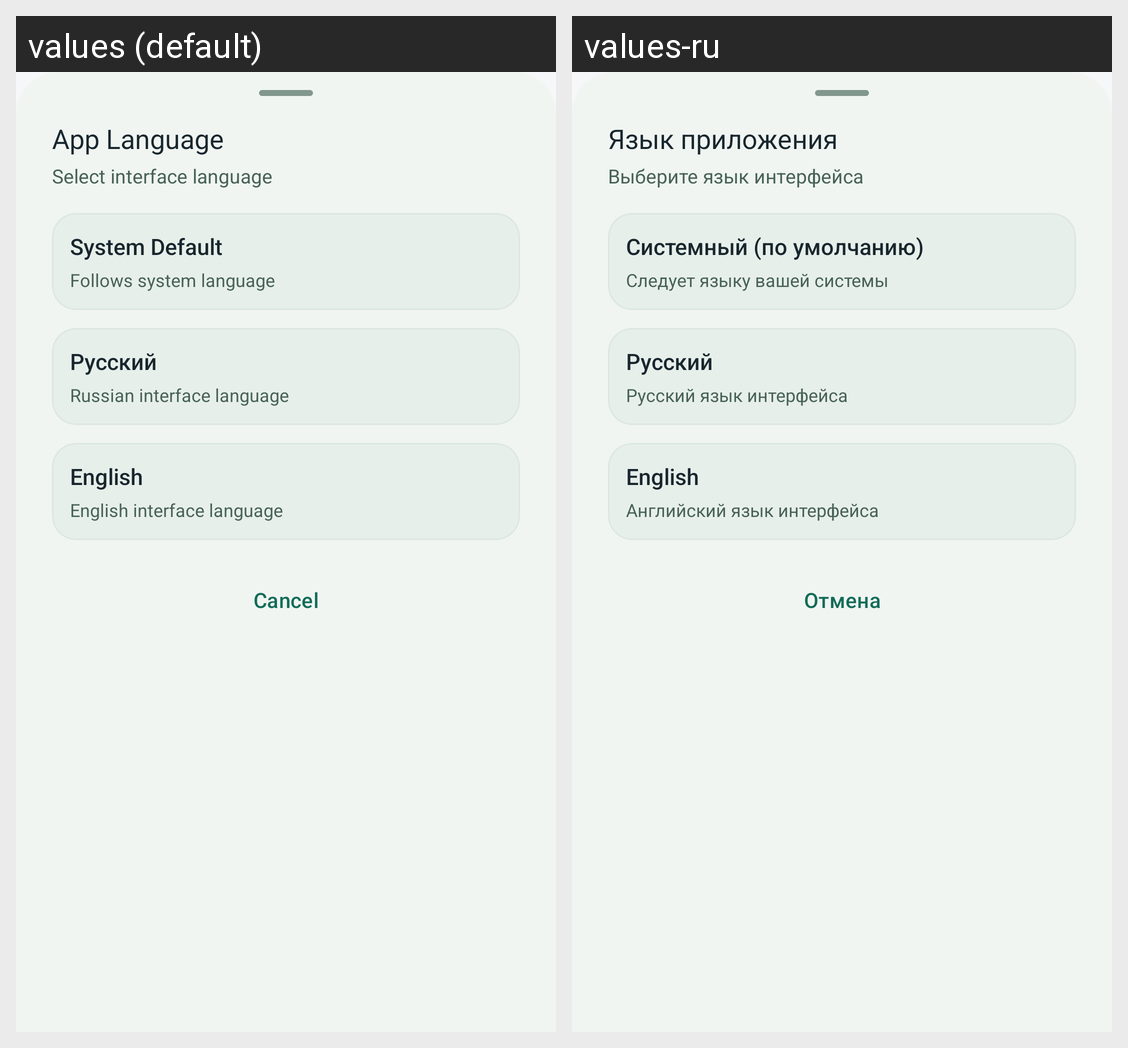

The same Android screen rendered under two of its app's locales, left to right. List the strings drawn on it with the default value and each locale's translation.
Android screen res/layout/bottom_sheet_language.xml rendered under 2 locales, left to right: values (default), values-ru. Device: Nexus 5 (rendered at 1080×1920; each locale shown at half size, 540×960, under a caption strip naming it); theme Theme.SoxMax.
Strings drawn on this screen, with the default value and each locale's value (text and hints the layout hard-codes, and strings that could not be matched under every locale, appear in the picture but are not listed):

settings_language_title
  values: App Language
  values-ru: Язык приложения

settings_language_choose
  values: Select interface language
  values-ru: Выберите язык интерфейса

settings_language_system
  values: System Default
  values-ru: Системный (по умолчанию)

settings_language_system_desc
  values: Follows system language
  values-ru: Следует языку вашей системы

settings_language_ru
  values: Русский
  values-ru: Русский

settings_language_ru_desc
  values: Russian interface language
  values-ru: Русский язык интерфейса

settings_language_en
  values: English
  values-ru: English

settings_language_en_desc
  values: English interface language
  values-ru: Английский язык интерфейса

cancel
  values: Cancel
  values-ru: Отмена
